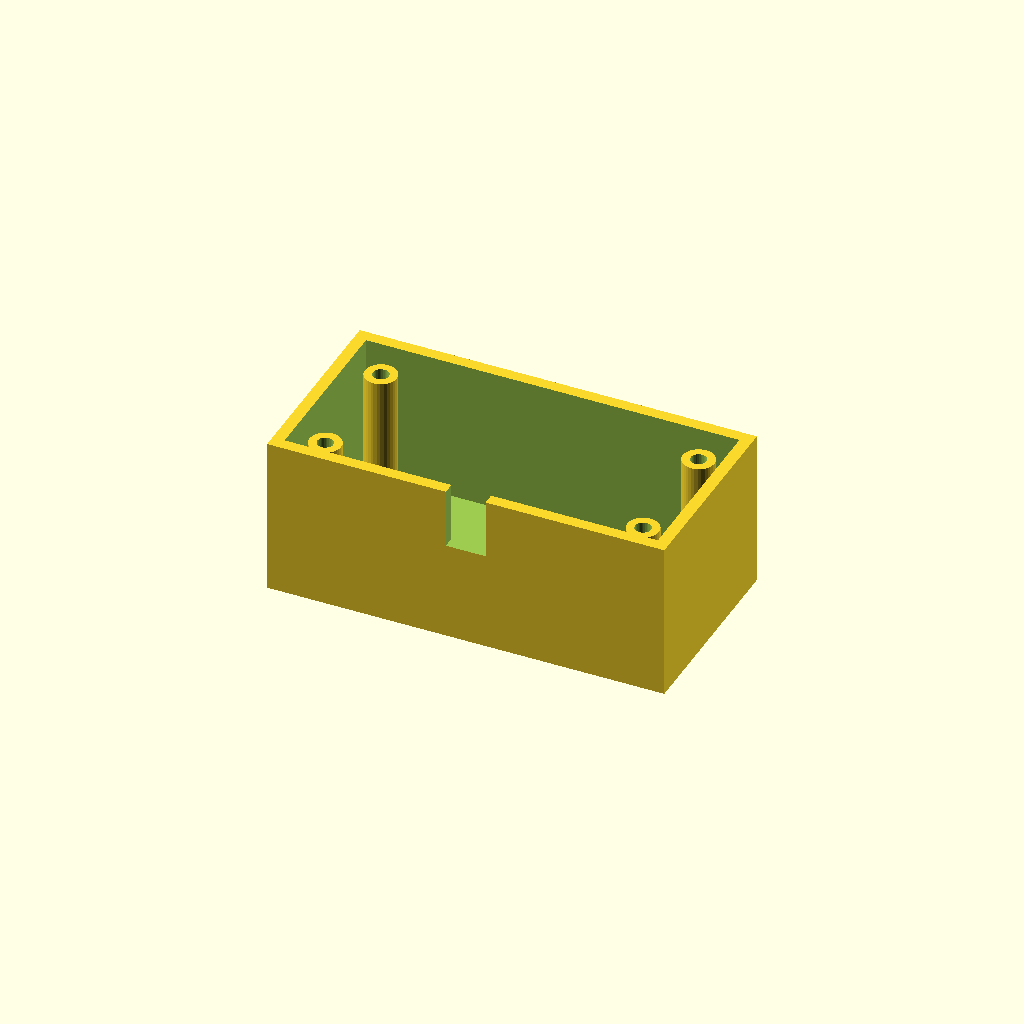
Cell 1 — every parameter at its default value.
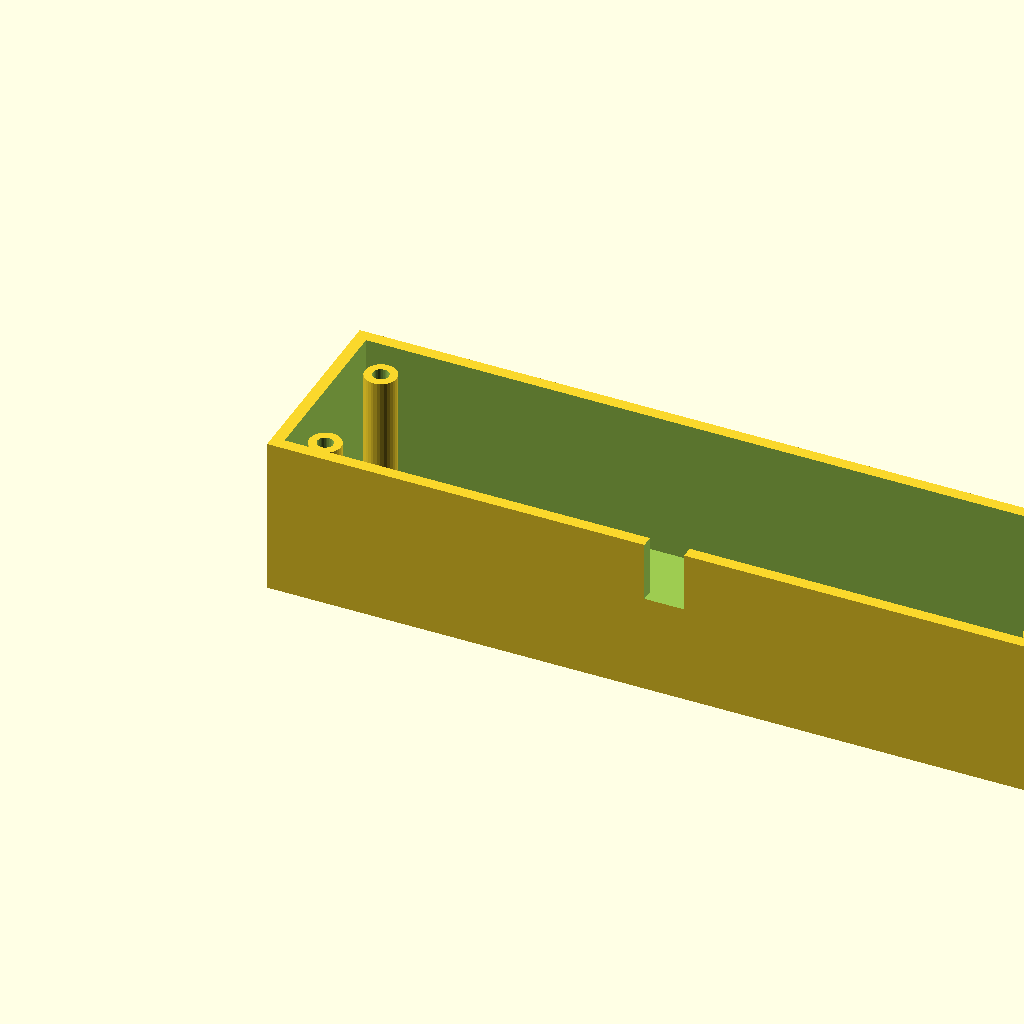
Cell 2: box_l = 200 (everything else at default).
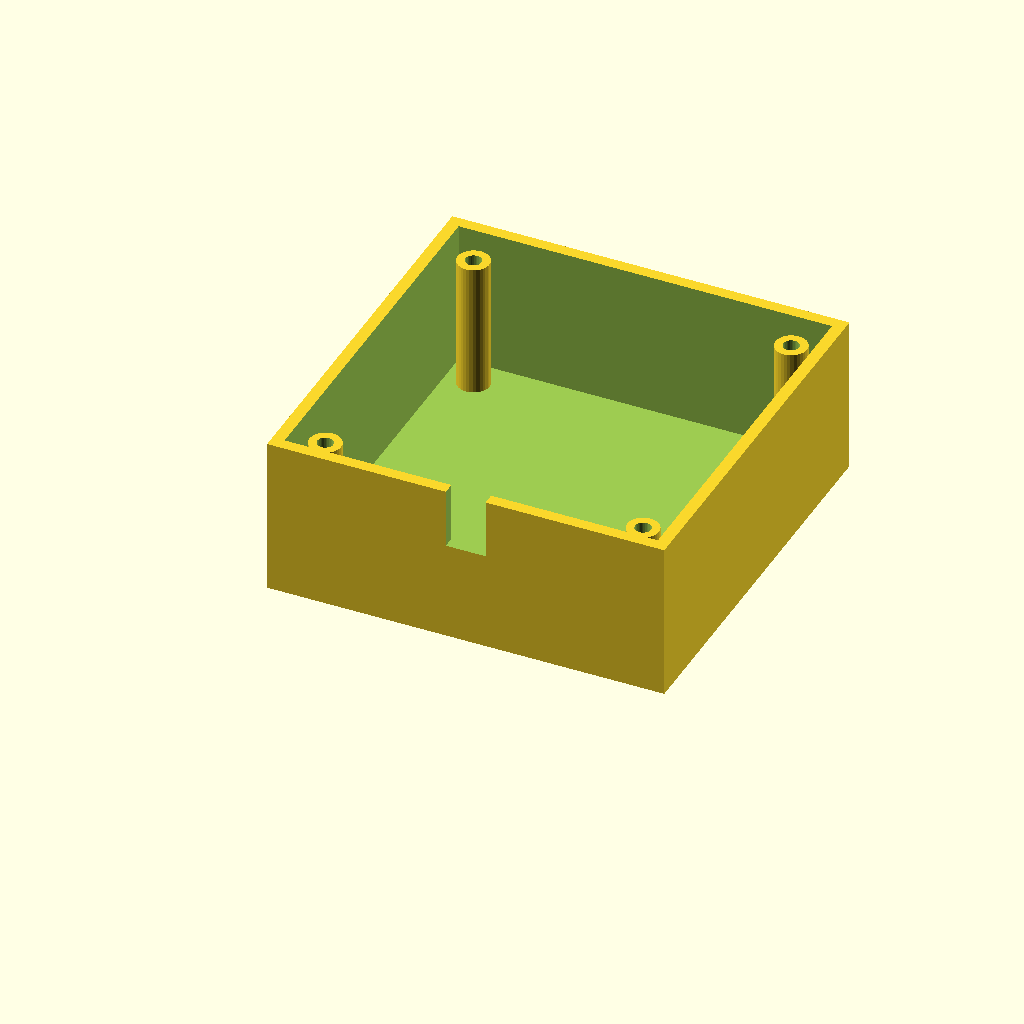
Cell 3: box_w = 100 (everything else at default).
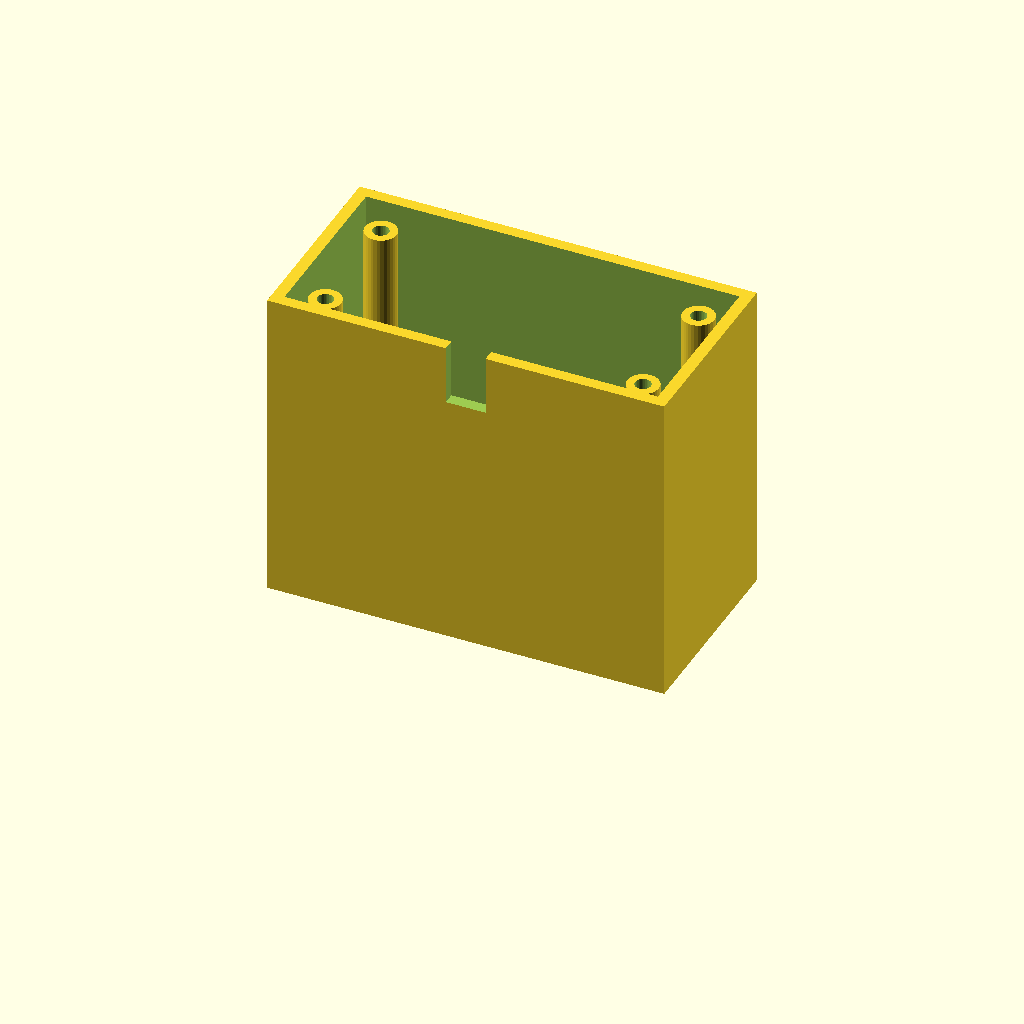
Cell 4: the same model with box_h = 80.
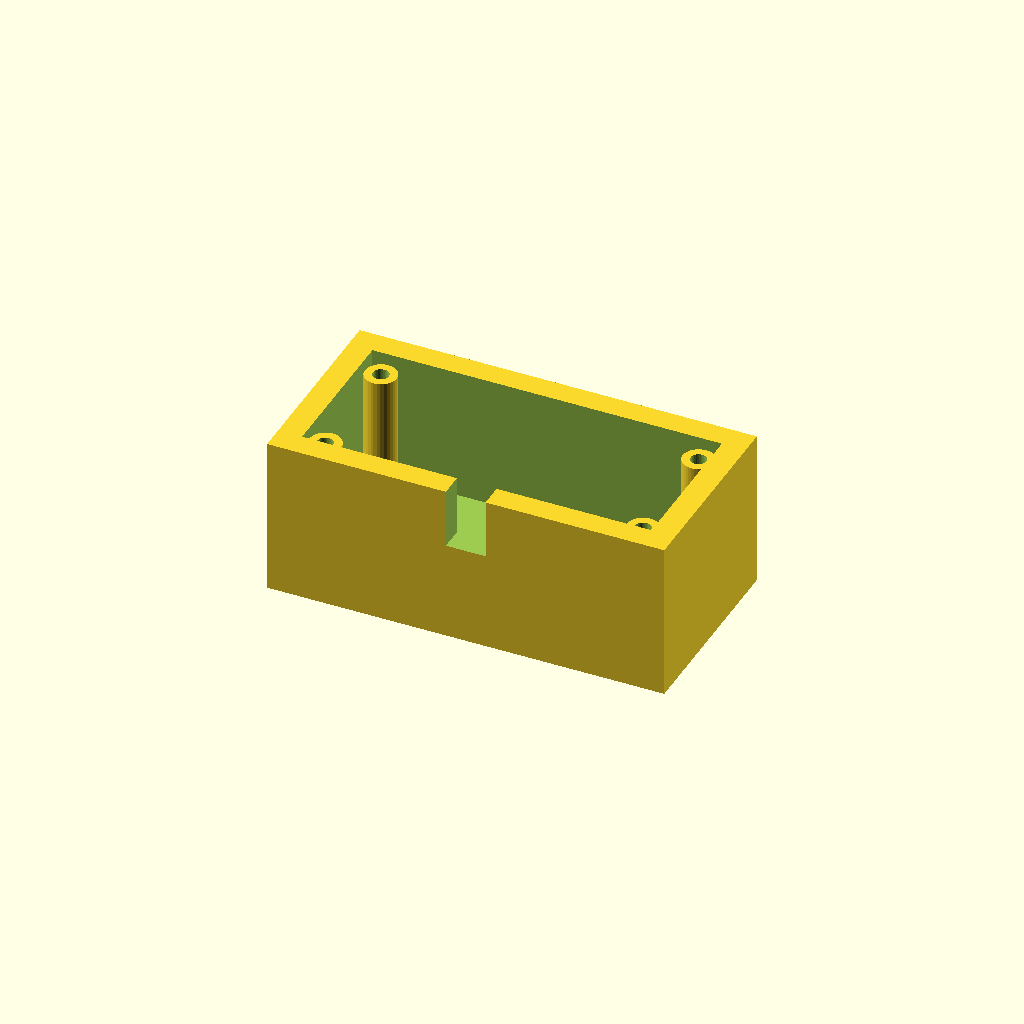
Cell 5: wall_t = 6 (everything else at default).
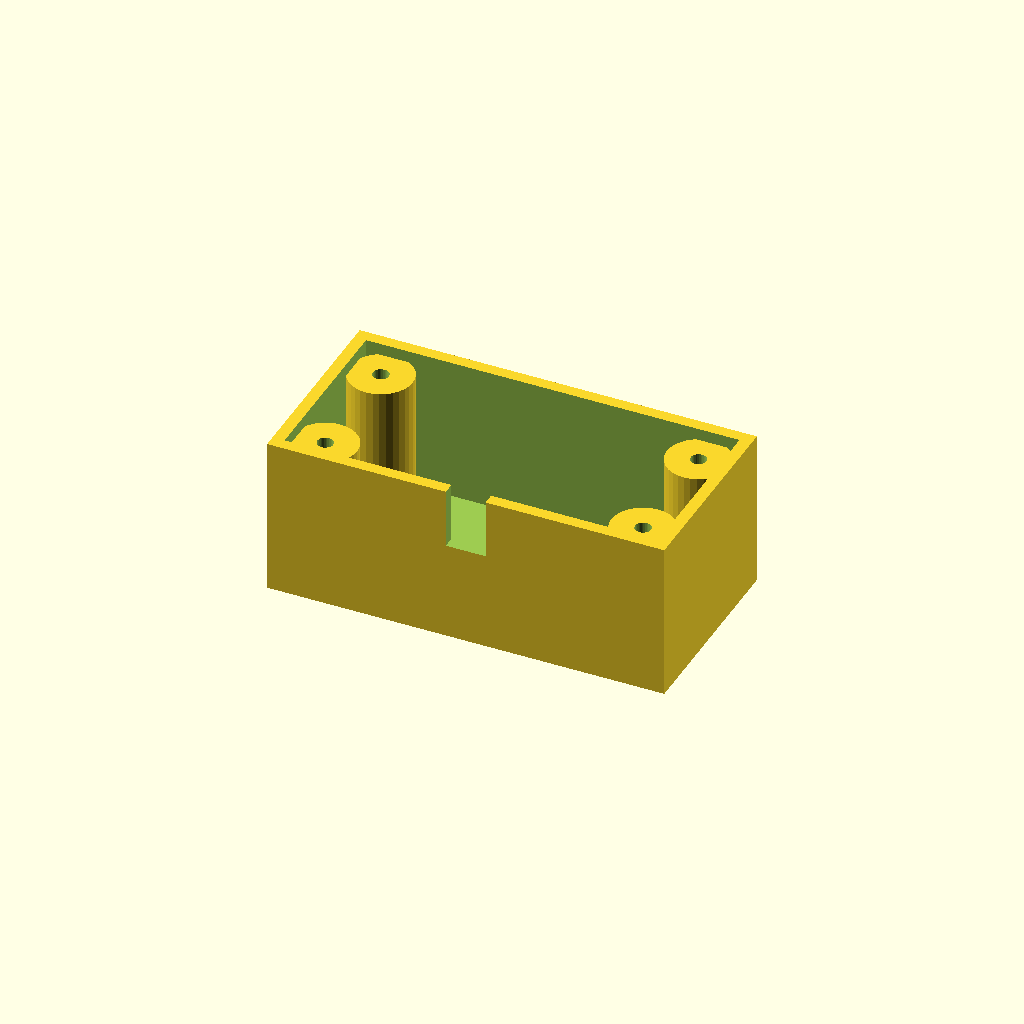
Cell 6 — boss_r set to 8, the other parameters unchanged.
One fixed orthographic camera (rotation 55°, 0°, 25°; colour scheme Cornfield) for every cell.
OpenSCAD source file optional_data/data/solid3/enclosurebox/part_0169.scad:
$fn = 32;

// ----------------------------------------------------------------------
// Enclosure box: both enclosure
// ----------------------------------------------------------------------

// --- parameters (mm) ---
box_l = 100;              // outer length, X
box_w = 50;               // outer width, Y
box_h = 40;               // outer height
wall_t = 3;               // wall thickness
boss_r = 4;               // corner boss radius
hole_r = 2;               // boss screw hole radius
boss_in = 10;             // boss inset from the corners
notch_w = 10;             // cable notch width
notch_h = 15;             // cable notch height

inner_h = box_h - wall_t;  // cavity depth
boss_h = inner_h - 2;  // corner boss height

difference() {
  union() {
    difference() {
      cube([box_l, box_w, box_h]);
      translate([wall_t, wall_t, wall_t])
        cube([box_l - 2 * wall_t, box_w - 2 * wall_t, box_h]);
    }
    for (sx = [0, 1], sy = [0, 1])
      translate([sx ? box_l - boss_in : boss_in,
                 sy ? box_w - boss_in : boss_in, wall_t - 1])
        difference() {
          cylinder(r = boss_r, h = boss_h);
          translate([0, 0, boss_h - 4])
            cylinder(r = hole_r, h = 5);
        }
  }
  translate([box_l / 2 - notch_w / 2, -1, box_h - notch_h])
    cube([notch_w, wall_t + 2, notch_h + 1]);
}
Customizer parameters (derived from the source; name, type, default, range or options):
box_l: number, default 100
box_w: number, default 50
box_h: number, default 40
wall_t: number, default 3
boss_r: number, default 4
hole_r: number, default 2
boss_in: number, default 10
notch_w: number, default 10
notch_h: number, default 15
